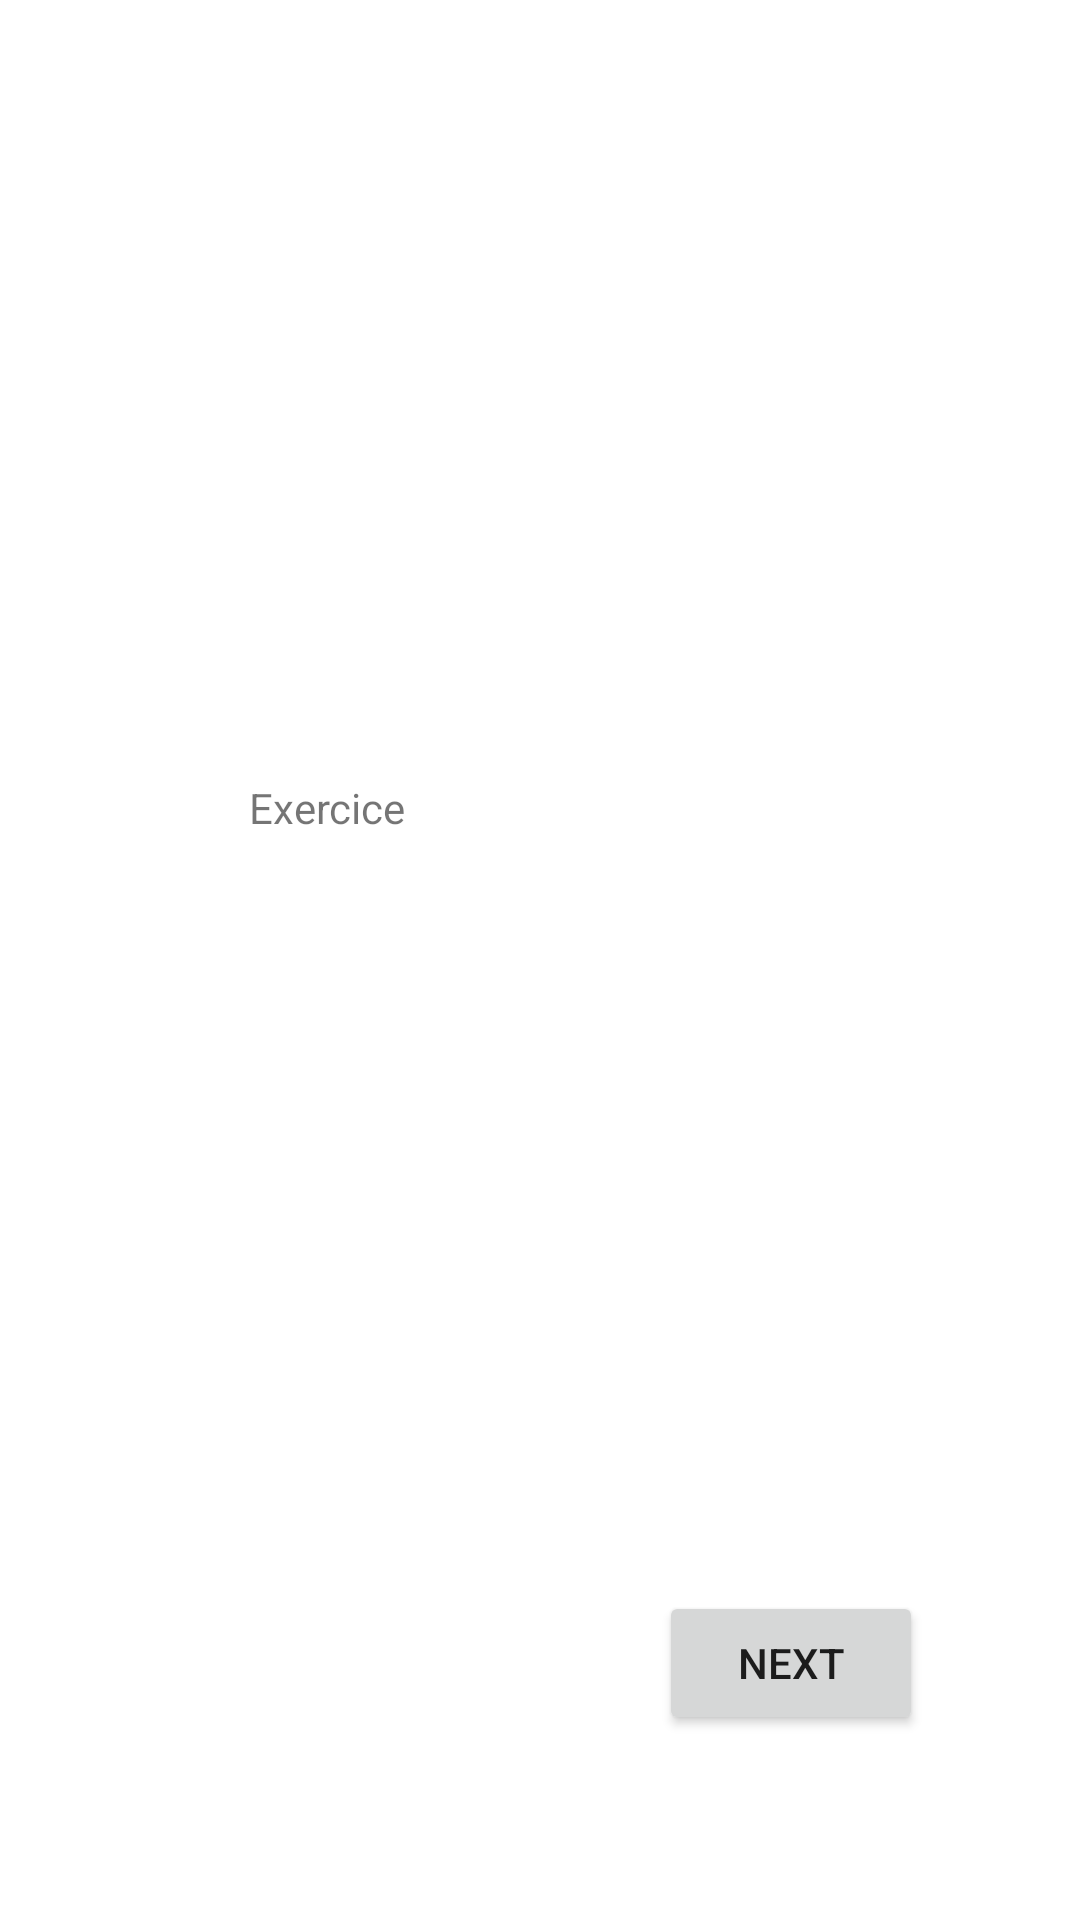

Write the Android layout XML for this screen, with the resource values it uses.
<!-- AndroidManifest.xml: application theme Theme.DuoLingo -->
<!-- res/layout/activity_main__exercice.xml -->
<?xml version="1.0" encoding="utf-8"?>
<androidx.constraintlayout.widget.ConstraintLayout xmlns:android="http://schemas.android.com/apk/res/android"
    xmlns:app="http://schemas.android.com/apk/res-auto"
    xmlns:tools="http://schemas.android.com/tools"
    android:layout_width="match_parent"
    android:layout_height="match_parent"
    tools:context=".MainActivity_Exercice">

    <Button
        android:id="@+id/btnNext"
        android:layout_width="wrap_content"
        android:layout_height="wrap_content"
        android:text="Next"
        app:layout_constraintBottom_toBottomOf="parent"
        app:layout_constraintEnd_toEndOf="parent"
        app:layout_constraintHorizontal_bias="0.808"
        app:layout_constraintStart_toStartOf="parent"
        app:layout_constraintTop_toTopOf="parent"
        app:layout_constraintVertical_bias="0.896" />

    <TextView
        android:id="@+id/tvExercice"
        android:layout_width="194dp"
        android:layout_height="121dp"
        android:text="Exercice"
        app:layout_constraintBottom_toBottomOf="parent"
        app:layout_constraintEnd_toEndOf="parent"
        app:layout_constraintStart_toStartOf="parent"
        app:layout_constraintTop_toTopOf="parent" />
</androidx.constraintlayout.widget.ConstraintLayout>
<!-- resources referenced by this layout -->
<resources>
  <style name="Theme.DuoLingo" parent="Theme.MaterialComponents.DayNight.DarkActionBar">
          
          <item name="colorPrimary">@color/purple_500</item>
          <item name="colorPrimaryVariant">@color/purple_700</item>
          <item name="colorOnPrimary">@color/white</item>
          
          <item name="colorSecondary">@color/teal_200</item>
          <item name="colorSecondaryVariant">@color/teal_700</item>
          <item name="colorOnSecondary">@color/black</item>
          
          <item name="android:statusBarColor" tools:targetApi="l">?attr/colorPrimaryVariant</item>
          
      </style>
  <!-- not gathered from this repository: default colours our renderer supplied (Android Studio template values) -->
  <color name="purple_500">#FF6200EE</color>
  <color name="purple_700">#FF3700B3</color>
  <color name="teal_200">#FF03DAC5</color>
  <color name="teal_700">#FF018786</color>
  <color name="black">#FF000000</color>
  <color name="white">#FFFFFFFF</color>
</resources>
